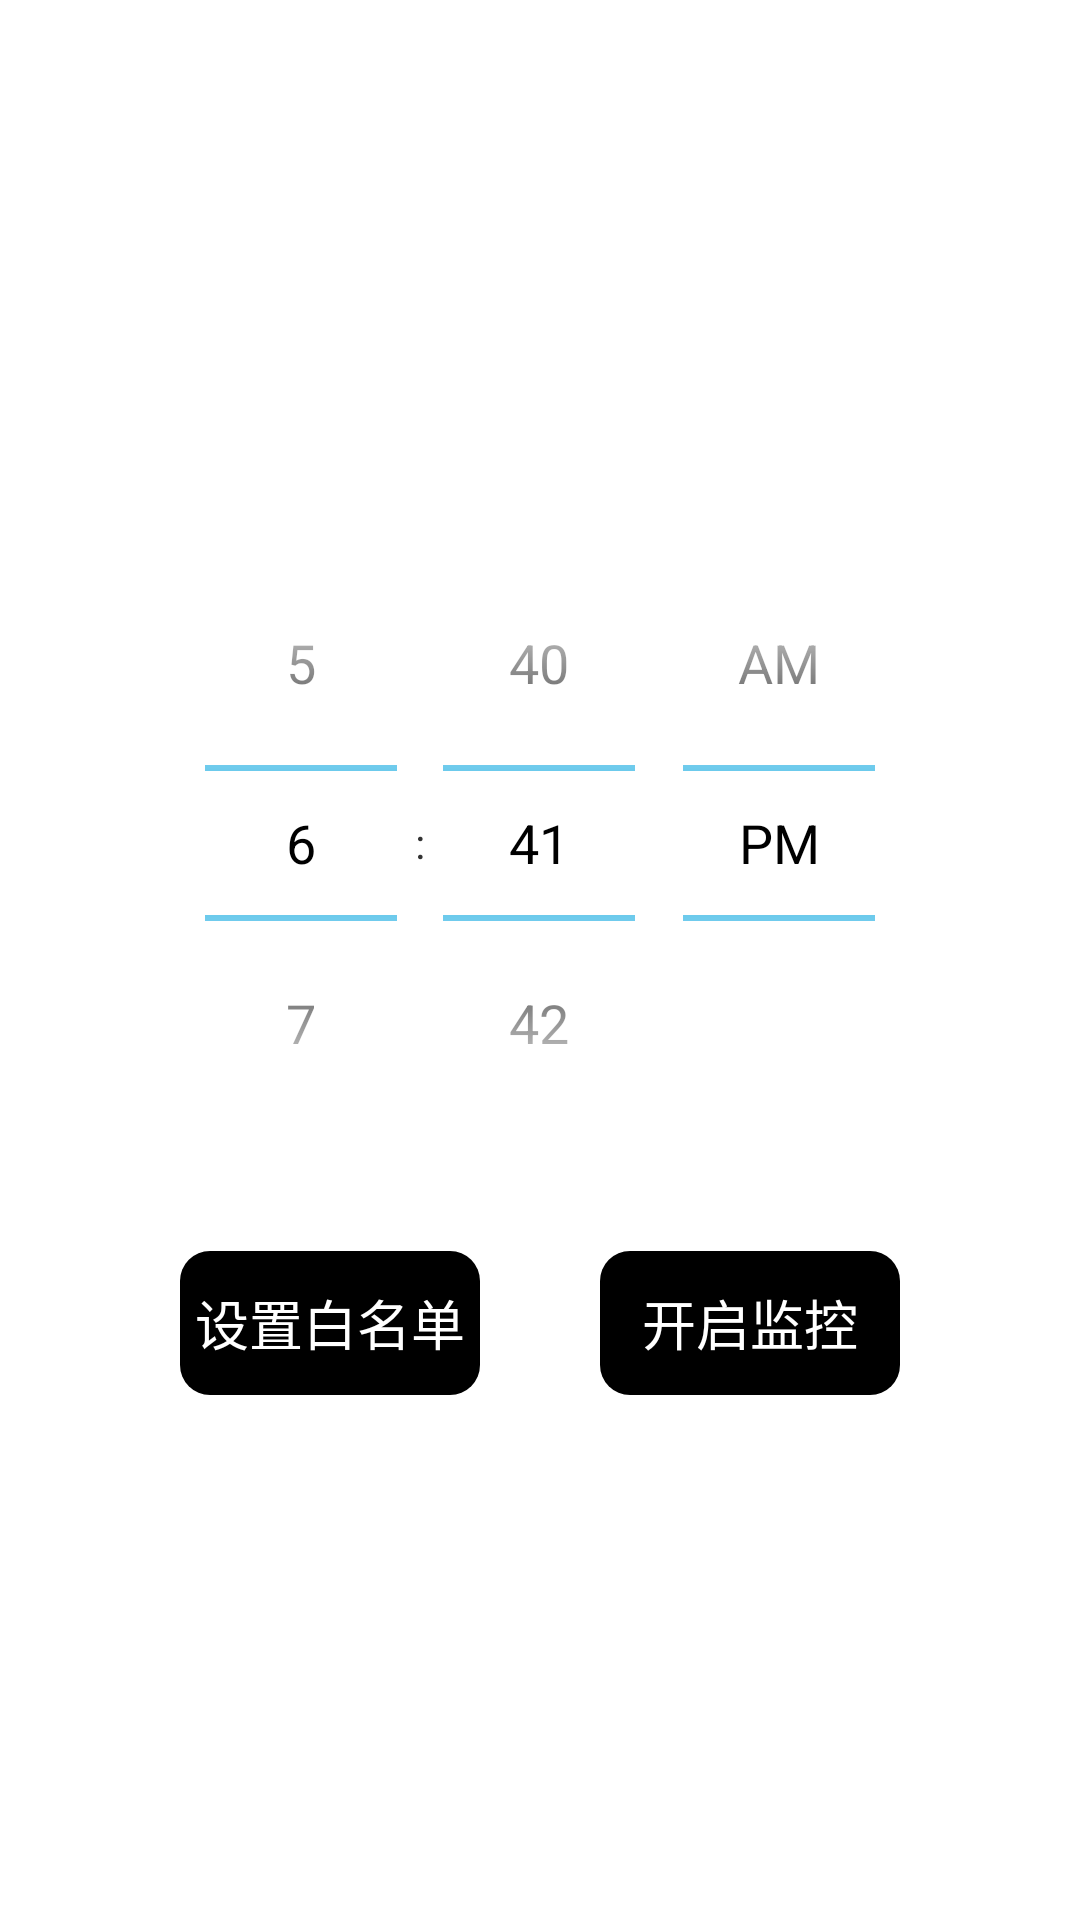

This screen was rendered from an Android layout file. Write that file and the resources it references.
<!-- AndroidManifest.xml: application theme AppTheme -->
<!-- res/layout/activity_hard_monitor.xml -->
<?xml version="1.0" encoding="utf-8"?>
<LinearLayout xmlns:android="http://schemas.android.com/apk/res/android"
    xmlns:tools="http://schemas.android.com/tools"
    android:layout_width="match_parent"
    android:layout_height="match_parent"
    android:orientation="vertical"
    android:gravity="center_vertical"
    tools:context=".HardMonitorActivity">

    <TimePicker
        android:layout_width="wrap_content"
        android:layout_height="wrap_content"
        android:layout_gravity="center"
        android:id="@+id/hard_time_picker"
        android:timePickerMode="spinner"/>

    <TextView
        android:id="@+id/hard_time_left"
        android:layout_width="wrap_content"
        android:layout_height="wrap_content"
        android:textSize="30sp"
        android:textColor="@color/black"
        android:layout_gravity="center"
        android:visibility="gone"/>

    <LinearLayout
        android:layout_width="wrap_content"
        android:layout_height="wrap_content"
        android:orientation="horizontal"
        android:layout_marginTop="30dp"
        android:layout_gravity="center">

        <Button
            android:layout_width="100dp"
            android:layout_height="wrap_content"
            android:id="@+id/killer_white_list_button"
            android:layout_gravity="center"
            android:background="@drawable/roundbutton"
            android:textColor="@color/white"
            android:text="设置白名单"/>

        <Button
            android:layout_marginStart="40dp"
            android:layout_width="100dp"
            android:layout_height="wrap_content"
            android:id="@+id/killer_monitor_button"
            android:layout_gravity="center"
            android:background="@drawable/roundbutton"
            android:textColor="@color/white"
            android:text="开启监控"/>

    </LinearLayout>


</LinearLayout>
<!-- resources referenced by this layout -->
<resources>
  <color name="black">#000000</color>
  <color name="white">#FFFFFF</color>
  <!-- drawable roundbutton (drawable) -->
  <?xml version="1.0" encoding="utf-8"?>
  <selector xmlns:android="http://schemas.android.com/apk/res/android">
  	
      <item android:state_pressed="true">
          <shape>
  			
              <solid android:color="#ababab" />
              
              <corners android:radius="10dp" />
          </shape>
      </item>
      
      <item>
  		<shape>
          	<solid android:color="#000000" />
          	<corners android:radius="10dp" />
          </shape>
  	</item>
  </selector>
  <style name="AppTheme" parent="android:Theme.Holo.Light.DarkActionBar">
          <item name="android:actionBarStyle">@style/my_actionbar_style</item>
      </style>
  <style name="my_actionbar_style" parent="@android:style/Widget.Holo.Light.ActionBar.Solid.Inverse">
          <item name="android:background">#000000</item>
      </style>
</resources>
